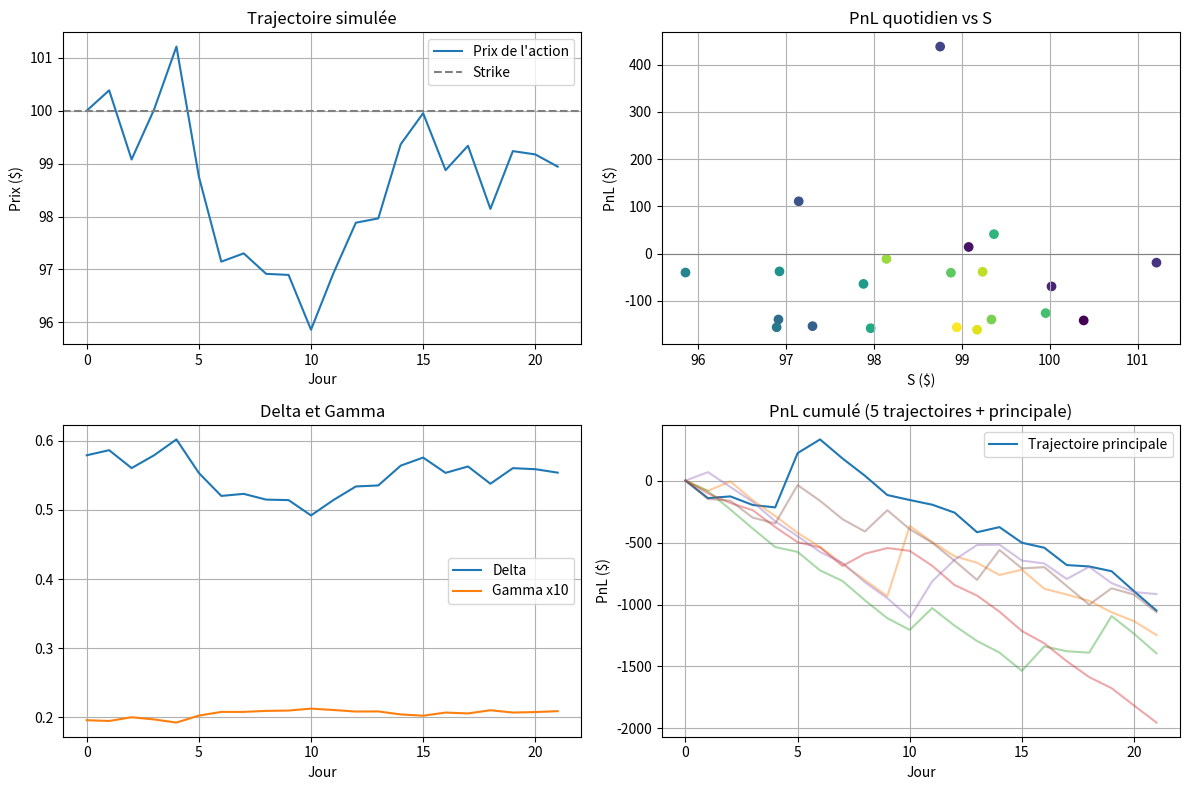

Source code (Python):
"""
Delta-hedging d'un call vanille (Black-Scholes) sur 21 jours de bourse.

Convention de la fiche : position couverte = long call + (-Delta x 100 x 100) actions.
PnL_t = (C_t - C_{t-1}) + Delta_{t-1} (S_{t-1} - S_t) + r (Delta_{t-1} S_{t-1} - C_{t-1}) dt
(tout est multiplié par le notionnel : 100 contrats x 100 actions = 10 000 actions)
"""
import numpy as np
import matplotlib
matplotlib.use("Agg")  # retirer cette ligne pour afficher les graphiques à l'écran
import matplotlib.pyplot as plt
from scipy.stats import norm

# ----------------------------- Paramètres -----------------------------
S0, K, R, SIGMA = 100.0, 100.0, 0.02, 0.20
T_TOTAL = 1.0                 # maturité 1 an
DAYS = 21                     # jours de trading simulés
DT = 1 / 252
NOTIONAL = 100 * 100          # 100 contrats x 100 actions = 10 000 actions
S_FLOOR = 0.01                # plancher du sous-jacent
T_FLOOR = 1e-8                # plancher du temps restant


# ------------------------ 1. Pricing et Greeks ------------------------
def bs_greeks(S, K, r, T, sigma):
    """Retourne (prix, delta, gamma, vega) d'un call européen Black-Scholes (q = 0)."""
    S = max(S, S_FLOOR)                        # cas limite : S -> 0
    if T <= T_FLOOR:                           # cas limite : T -> 0 : valeur intrinsèque
        return max(S - K, 0.0), float(S > K), 0.0, 0.0

    sqrtT = np.sqrt(T)
    d1 = (np.log(S / K) + (r + 0.5 * sigma**2) * T) / (sigma * sqrtT)
    d2 = d1 - sigma * sqrtT

    price = S * norm.cdf(d1) - K * np.exp(-r * T) * norm.cdf(d2)
    delta = norm.cdf(d1)
    gamma = norm.pdf(d1) / (S * sigma * sqrtT)
    vega = S * sqrtT * norm.pdf(d1)            # par unité de vol (1.0 = 100 %)
    return price, delta, gamma, vega


# --------------------------- 2. Simulation ---------------------------
def simulate_stock(S0, r, sigma, T, days, rng=None):
    """Trajectoire GBM : S_t = S_{t-1} exp((r - sigma^2/2) dt + sigma sqrt(dt) Z)."""
    rng = np.random.default_rng() if rng is None else rng
    dt = DT
    Z = rng.standard_normal(days)
    increments = (r - 0.5 * sigma**2) * dt + sigma * np.sqrt(dt) * Z
    return np.concatenate(([S0], S0 * np.exp(np.cumsum(increments))))  # taille days+1


# ------------------------- 3. Boucle de hedging -------------------------
def delta_hedge(S, K=K, r=R, sigma=SIGMA, T=T_TOTAL, notional=NOTIONAL):
    """Applique la stratégie sur une trajectoire S (taille days+1). Retourne un dict de tableaux."""
    n = len(S)
    C = np.zeros(n); delta = np.zeros(n); gamma = np.zeros(n); vega = np.zeros(n)
    pnl = np.zeros(n)
    position = np.zeros(n)                     # nombre d'actions détenues (négatif = short)

    # Jour 0 : prix de l'option, delta, mise en place de la couverture
    C[0], delta[0], gamma[0], vega[0] = bs_greeks(S[0], K, r, T, sigma)
    position[0] = -delta[0] * notional

    # Jours 1..N : nouveau S, mise à jour de l'option, PnL, rebalancement
    for t in range(1, n):
        T_rem = T - t * DT
        C[t], delta[t], gamma[t], vega[t] = bs_greeks(S[t], K, r, T_rem, sigma)

        pnl[t] = notional * (
            (C[t] - C[t - 1])                              # variation de valeur de l'option
            + delta[t - 1] * (S[t - 1] - S[t])             # gain/perte sur les actions shortées
            + r * (delta[t - 1] * S[t - 1] - C[t - 1]) * DT  # intérêts sur le cash
        )
        position[t] = -delta[t] * notional                 # rebalancement quotidien

    return dict(S=S, C=C, delta=delta, gamma=gamma, vega=vega, pnl=pnl,
                position=position, cum_pnl=np.cumsum(pnl))


# ------------------------------ 4. Résumé ------------------------------
def summary(res, label=""):
    print(f"{label:<28} PnL total = {res['cum_pnl'][-1]:>10,.0f} $ | "
          f"PnL quotidien moyen = {res['pnl'][1:].mean():>8,.0f} $ | "
          f"écart-type = {res['pnl'][1:].std():>8,.0f} $")


def print_table(res):
    print(f"{'Jour':>4} {'S':>8} {'C':>8} {'Delta':>7} {'Gamma':>8} {'Vega':>8} "
          f"{'Actions':>10} {'PnL ($)':>10}")
    for t in range(len(res["S"])):
        print(f"{t:>4} {res['S'][t]:>8.2f} {res['C'][t]:>8.3f} {res['delta'][t]:>7.3f} "
              f"{res['gamma'][t]:>8.4f} {res['vega'][t]:>8.2f} {res['position'][t]:>10,.0f} "
              f"{res['pnl'][t]:>10,.0f}")


# ------------------------------- Main -------------------------------
if __name__ == "__main__":
    rng = np.random.default_rng(42)

    # --- Trajectoire principale, détail jour par jour ---
    S = simulate_stock(S0, R, SIGMA, T_TOTAL, DAYS, rng)
    main = delta_hedge(S)
    print("=== Trajectoire principale (sigma = 20 %) ===")
    print_table(main)
    print()
    summary(main, "Trajectoire principale")

    # --- 5 trajectoires (robustesse) ---
    print("\n=== 5 trajectoires, sigma = 20 % ===")
    paths = [delta_hedge(simulate_stock(S0, R, SIGMA, T_TOTAL, DAYS, rng)) for _ in range(5)]
    for i, p in enumerate(paths, 1):
        summary(p, f"Trajectoire {i}")

    # --- Test de robustesse : sigma = 10 % et 40 % ---
    print("\n=== Robustesse : PnL total moyen sur 200 trajectoires ===")
    for sig in (0.10, 0.20, 0.40):
        tot = [delta_hedge(simulate_stock(S0, R, sig, T_TOTAL, DAYS, rng), sigma=sig)["cum_pnl"][-1]
               for _ in range(200)]
        print(f"sigma = {sig:.0%} : moyenne = {np.mean(tot):>9,.0f} $ | "
              f"écart-type = {np.std(tot):>8,.0f} $ | pire = {np.min(tot):>9,.0f} $")

    # --- Graphiques ---
    fig, ax = plt.subplots(2, 2, figsize=(12, 8))
    days_axis = np.arange(DAYS + 1)

    ax[0, 0].plot(days_axis, main["S"], label="Prix de l'action")
    ax[0, 0].axhline(K, color="grey", ls="--", label="Strike")
    ax[0, 0].set(title="Trajectoire simulée", xlabel="Jour", ylabel="Prix ($)")

    ax[0, 1].scatter(main["S"][1:], main["pnl"][1:], c=days_axis[1:], cmap="viridis")
    ax[0, 1].axhline(0, color="grey", lw=0.8)
    ax[0, 1].set(title="PnL quotidien vs S", xlabel="S ($)", ylabel="PnL ($)")

    ax[1, 0].plot(days_axis, main["delta"], label="Delta")
    ax[1, 0].plot(days_axis, main["gamma"] * 10, label="Gamma x10")
    ax[1, 0].set(title="Delta et Gamma", xlabel="Jour")

    ax[1, 1].plot(days_axis, main["cum_pnl"], label="Trajectoire principale")
    for p in paths:
        ax[1, 1].plot(days_axis, p["cum_pnl"], alpha=0.4)
    ax[1, 1].set(title="PnL cumulé (5 trajectoires + principale)", xlabel="Jour", ylabel="PnL ($)")

    for a in ax.ravel():
        a.grid(True)
    ax[0, 0].legend(); ax[1, 0].legend(); ax[1, 1].legend()
    plt.tight_layout()
    plt.savefig("delta_hedging.png", dpi=120)
    print("\nGraphique enregistré : delta_hedging.png")
